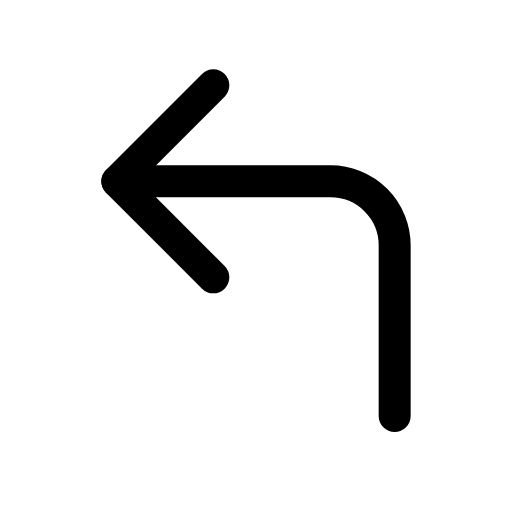
t = 0.00 s
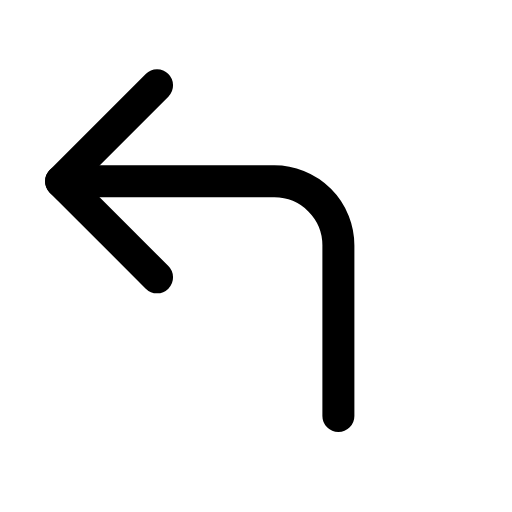
t = 0.14 s
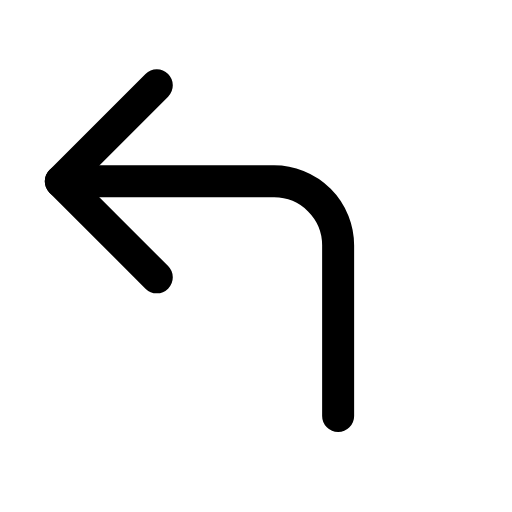
t = 0.21 s
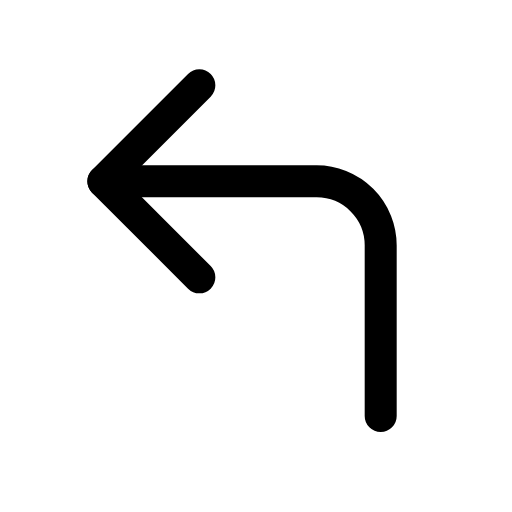
t = 0.39 s
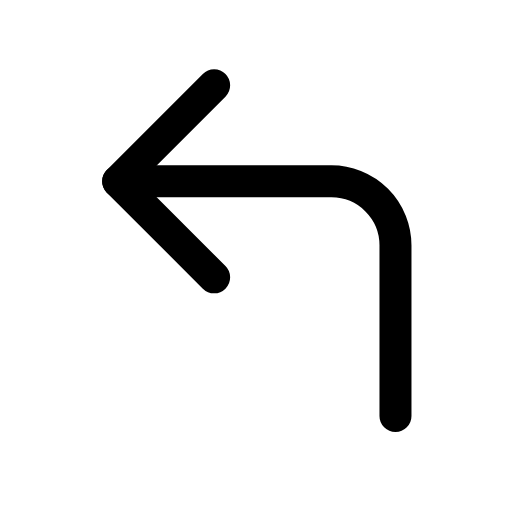
t = 0.49 s
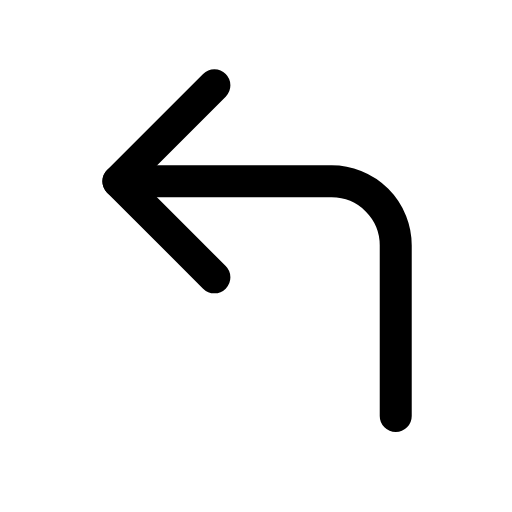
t = 0.60 s

The animated SVG that drew these frames (rendered in a browser with its animation timeline set to each time). Animation: 1 CSS @keyframes rule; one cycle of 0.70 s, repeats indefinitely.

<svg xmlns="http://www.w3.org/2000/svg" viewBox="0 0 24 24" width="24" height="24" class="rd-a-corner-up-left" data-rd-animate="hover"><style>.rd-a-corner-up-left{overflow:visible}.rd-a-corner-up-left *{transform-box:view-box}@media (prefers-reduced-motion:no-preference){.rd-a-corner-up-left[data-rd-animate="hover"]:hover .a,:hover>.rd-a-corner-up-left[data-rd-animate="parent"] .a,.rd-a-corner-up-left[data-rd-animate="play"] .a,.rd-a-corner-up-left[data-rd-animate="loop"] .a{animation:rd-corner-up-left-m calc(0.7s*var(--rd-speed,1)) cubic-bezier(.34,1.3,.5,1)}.rd-a-corner-up-left[data-rd-animate="loop"] *{animation-iteration-count:infinite!important}@keyframes rd-corner-up-left-m{0%,100%{translate:0 0}40%{translate:-2.6px 0}}}</style><g fill="none" stroke="currentColor" stroke-linecap="round" stroke-linejoin="round" stroke-width="1.5"><g class="a"><path d="M18.5 19.5v-8a3 3 0 0 0-3-3h-10"/><path d="M10 4L5.5 8.5 10 13"/></g></g></svg>
